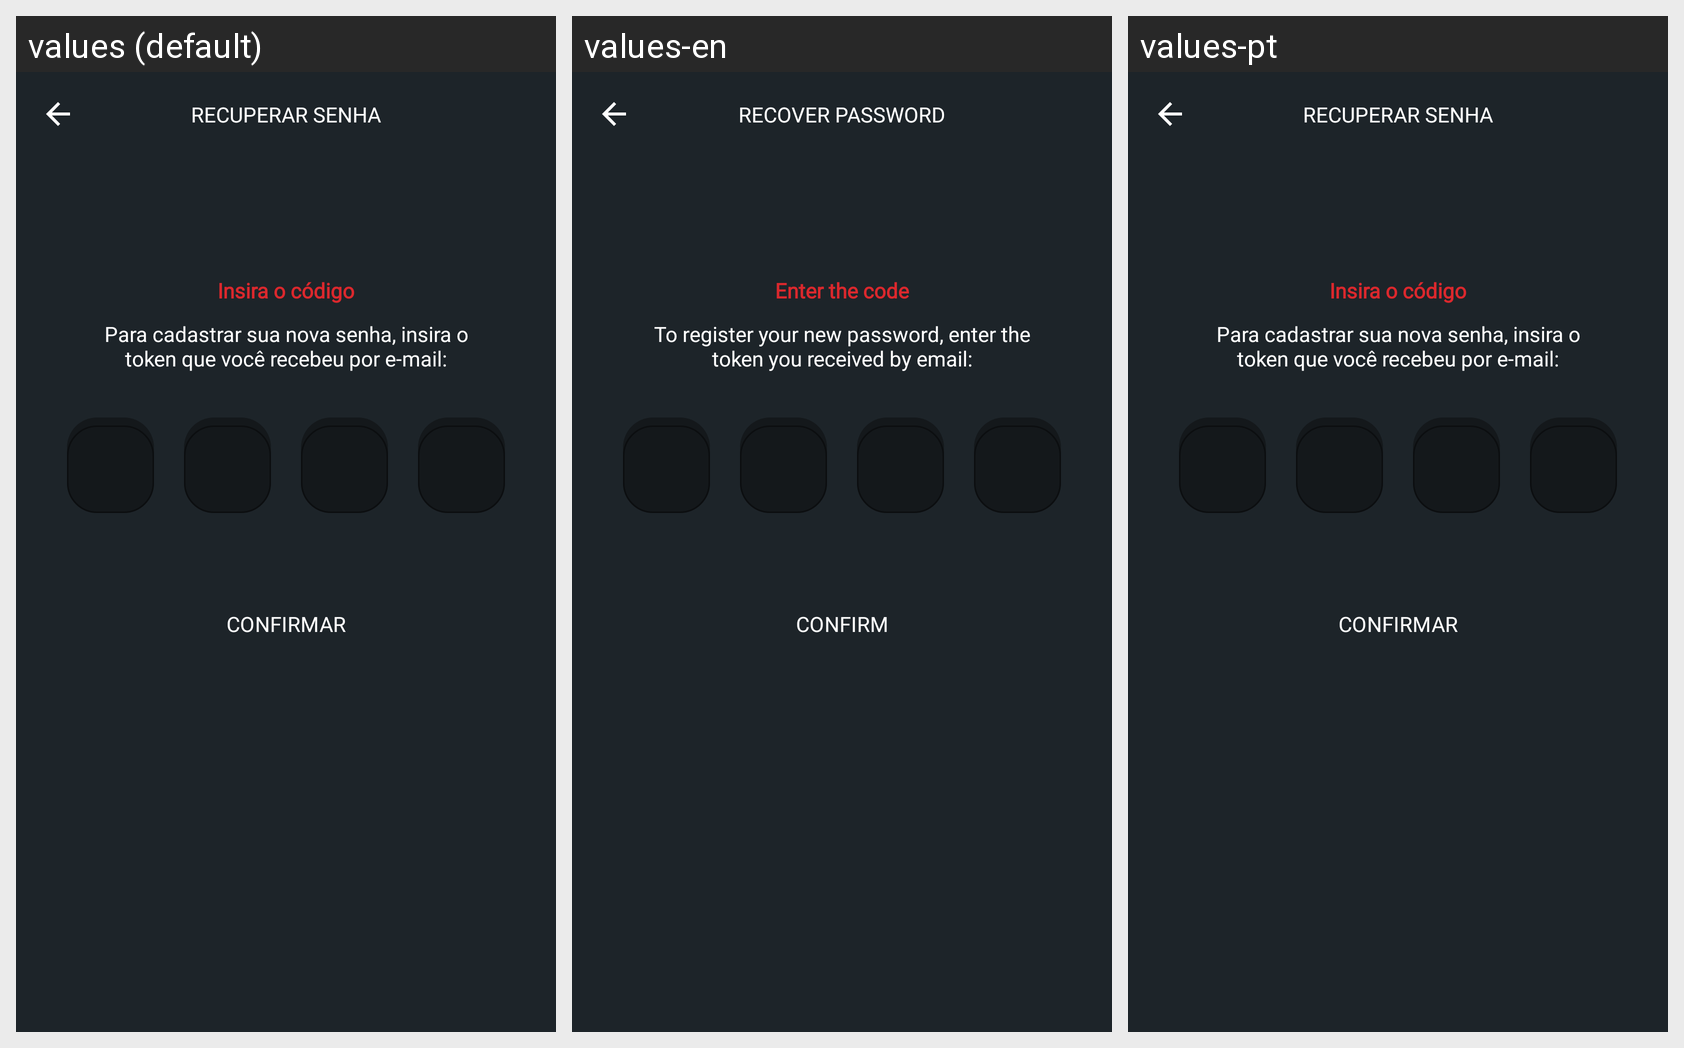

The Android screen above is rendered under several locales of the same app. Produce the string resources it draws, with the default and per-locale values.
Android screen res/layout/fragment_forgot_code.xml rendered under 3 locales, left to right: values (default), values-en, values-pt. Device: Nexus 5 (rendered at 1080×1920; each locale shown at half size, 540×960, under a caption strip naming it); theme Theme.Poker.
Strings drawn on this screen, with the default value and each locale's value (text and hints the layout hard-codes, and strings that could not be matched under every locale, appear in the picture but are not listed):

recuperar_senha
  values: RECUPERAR SENHA
  values-en: RECOVER PASSWORD
  values-pt: RECUPERAR SENHA

insira_o_codigo
  values: Insira o código
  values-en: Enter the code
  values-pt: Insira o código

para_cadastrar_sua_nova_senha_insira_o_token_que_voc_recebeu_por_e_mail
  values: Para cadastrar sua nova senha, insira o token que você recebeu por e-mail:
  values-en: To register your new password, enter the token you received by email:
  values-pt: Para cadastrar sua nova senha, insira o token que você recebeu por e-mail:

confirmar
  values: confirmar
  values-en: confirm
  values-pt: confirmar
